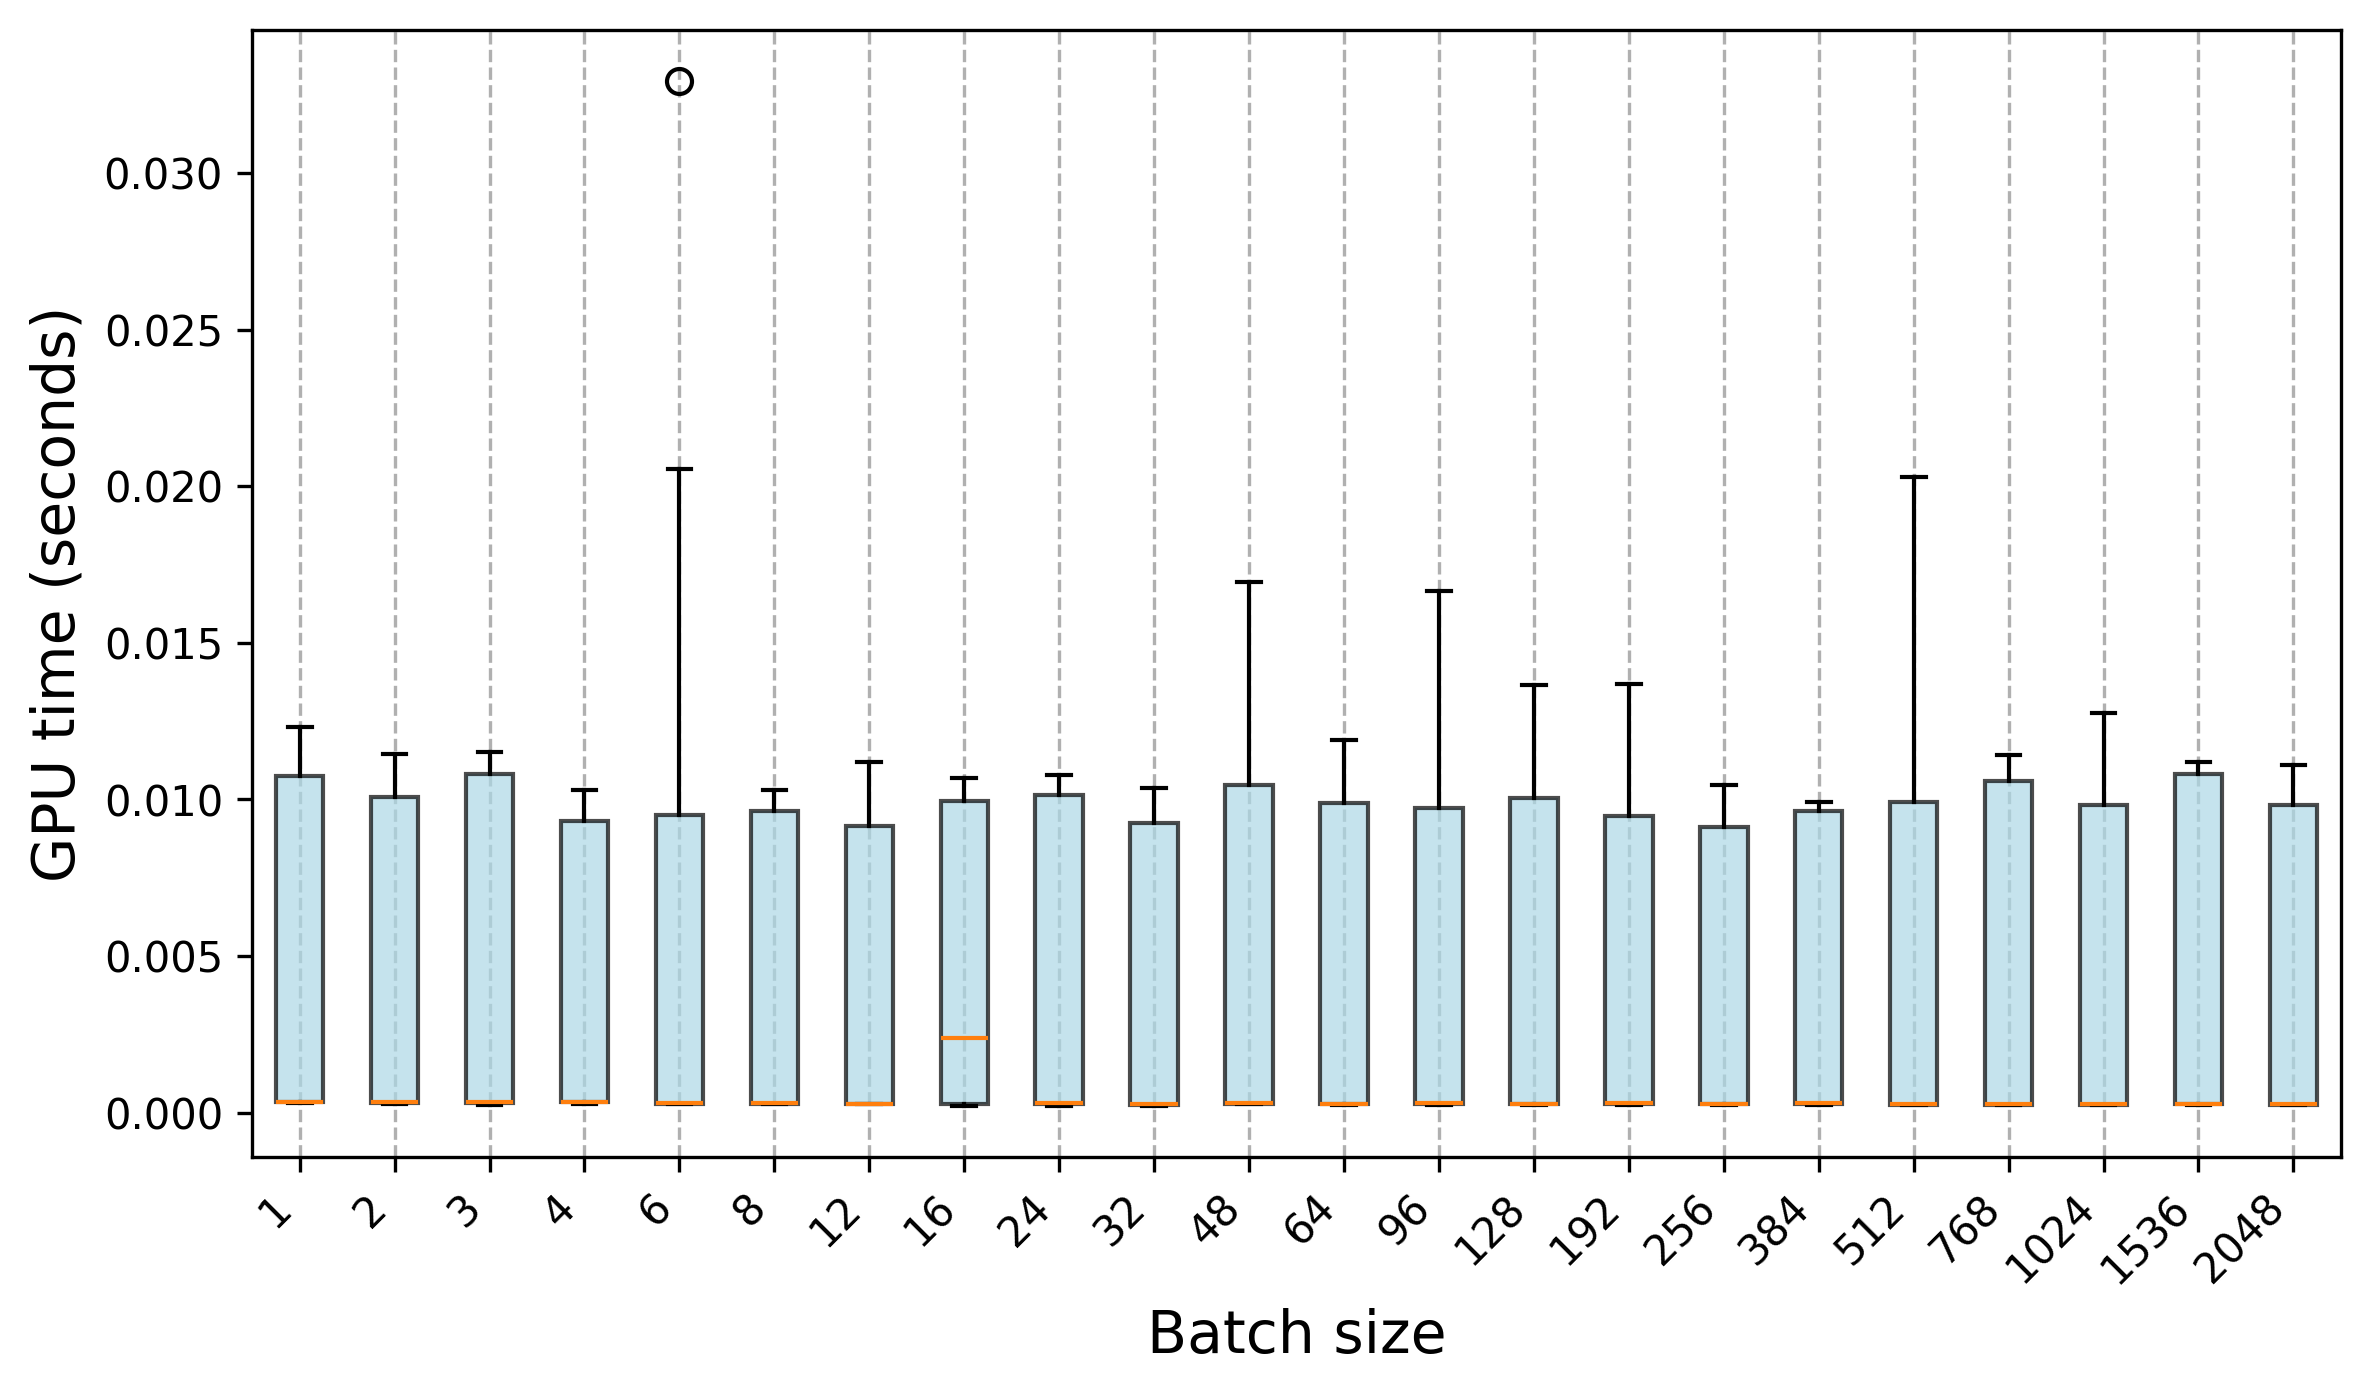

Data behind this chart, as committed beside it:
Trial, 1, 2, 3, 4, 6, 8, 12, 16, 24, 32, 48, 64, 96, 128, 192, 256, 384, 512, 768, 1024, 1536, 2048
0, 0.000325, 0.0003257, 0.0003286, 0.0003562, 0.0002832, 0.0002901, 0.0002886, 0.002403, 0.0002159, 0.0002844, 0.0002857, 0.0002894, 0.0002903, 0.000246, 0.0002936, 0.0002658, 0.0003019, 0.0002576, 0.0003158, 0.0002967, 0.0002462, 0.0002569
1, 0.0003206, 0.000345, 0.0003395, 0.0003188, 0.0002783, 0.0002928, 0.0002711, 0.0002619, 0.0002839, 0.000229, 0.0002902, 0.0003228, 0.0002725, 0.0002855, 0.0002665, 0.0002773, 0.0003212, 0.000242, 0.0002461, 0.0007305, 0.0002736, 0.000251
2, 0.0003202, 0.0002678, 0.0003143, 0.0003335, 0.000282, 0.0002746, 0.0002867, 0.0002852, 0.0002572, 0.0002665, 0.0002915, 0.0002872, 0.0003048, 0.0003016, 0.0002825, 0.0002769, 0.0003326, 0.0002352, 0.0002485, 0.0002459, 0.0002611, 0.0002911
3, 0.0003152, 0.0003734, 0.0003454, 0.0003379, 0.0002679, 0.0003012, 0.0002822, 0.000276, 0.0003164, 0.0003215, 0.0002789, 0.0002764, 0.0002719, 0.0002864, 0.0002782, 0.0002769, 0.0002758, 0.0002651, 0.0002361, 0.0002374, 0.0002562, 0.0002732
4, 0.0003294, 0.000318, 0.0002475, 0.0003798, 0.0002821, 0.0003047, 0.0002837, 0.0002542, 0.0002092, 0.0002517, 0.0003139, 0.0002684, 0.0003068, 0.0002719, 0.0002623, 0.0002488, 0.0002696, 0.000272, 0.0002618, 0.0002504, 0.0002942, 0.0002583
5, 0.0003403, 0.0003213, 0.0003092, 0.0003311, 0.0002754, 0.0002899, 0.0002862, 0.0002678, 0.0002837, 0.0002619, 0.0003087, 0.0002777, 0.0002974, 0.0002972, 0.0003036, 0.0002807, 0.0002725, 0.0002841, 0.0003059, 0.0002643, 0.0002668, 0.0002514
6, 0.0003137, 0.0003447, 0.0003185, 0.0003212, 0.000264, 0.004374, 0.0002775, 0.0002785, 0.0002902, 0.0002795, 0.000261, 0.0002743, 0.0003255, 0.0003084, 0.0002878, 0.0002827, 0.0003086, 0.0002408, 0.0002419, 0.0002493, 0.0002531, 0.000255
7, 0.0003431, 0.0003158, 0.000327, 0.0002745, 0.0002914, 0.0002671, 0.0002808, 0.0002209, 0.0002721, 0.0003047, 0.0003316, 0.0002552, 0.0002553, 0.0002954, 0.0002574, 0.0003173, 0.0002833, 0.0002855, 0.0002462, 0.0002845, 0.0002605, 0.0002481
8, 0.000353, 0.0003465, 0.0003192, 0.0003246, 0.00029, 0.0002638, 0.0002946, 0.0002054, 0.0002778, 0.0002073, 0.0002596, 0.0002548, 0.0003019, 0.0002559, 0.000296, 0.0002754, 0.0003019, 0.0002604, 0.000237, 0.000266, 0.0002742, 0.0002566
9, 0.0003543, 0.0003636, 0.0002928, 0.0002617, 0.0002867, 0.0002815, 0.0003201, 0.0003094, 0.0002551, 0.0002842, 0.0002714, 0.0002598, 0.0002872, 0.0002658, 0.0003079, 0.0003031, 0.0003233, 0.0002934, 0.0002701, 0.0002551, 0.0002808, 0.0002584
10, 0.01144, 0.01053, 0.01127, 0.009756, 0.02056, 0.009656, 0.009812, 0.009909, 0.01021, 0.01034, 0.01103, 0.01058, 0.009565, 0.0103, 0.01, 0.0101, 0.00983, 0.01139, 0.01052, 0.01016, 0.01084, 0.01085
11, 0.0109, 0.01011, 0.01087, 0.00897, 0.01621, 0.009653, 0.01081, 0.01003, 0.01016, 0.009229, 0.01115, 0.01029, 0.009426, 0.01022, 0.009889, 0.01038, 0.009907, 0.01067, 0.01078, 0.01064, 0.01088, 0.01054
12, 0.0123, 0.01146, 0.01151, 0.01021, 0.008918, 0.009782, 0.01075, 0.01046, 0.01006, 0.01035, 0.01695, 0.008841, 0.009833, 0.01082, 0.0137, 0.00905, 0.009654, 0.01105, 0.01141, 0.01012, 0.01117, 0.01017
13, 0.01085, 0.01098, 0.01121, 0.00934, 0.009446, 0.01031, 0.009939, 0.01019, 0.01002, 0.008858, 0.01052, 0.01189, 0.01027, 0.01007, 0.01002, 0.00916, 0.009836, 0.01082, 0.011, 0.00896, 0.01107, 0.009777
14, 0.01059, 0.0112, 0.01132, 0.009631, 0.03294, 0.009966, 0.00843, 0.009965, 0.01025, 0.01014, 0.01091, 0.01024, 0.009786, 0.01013, 0.008412, 0.01045, 0.009605, 0.01078, 0.01033, 0.01073, 0.01115, 0.01099
15, 0.01125, 0.01075, 0.01025, 0.01032, 0.00979, 0.009602, 0.0112, 0.009959, 0.01037, 0.009259, 0.01033, 0.01003, 0.01665, 0.01053, 0.009509, 0.01014, 0.009812, 0.011, 0.01099, 0.01038, 0.01038, 0.0102
16, 0.01057, 0.0106, 0.01123, 0.009815, 0.009538, 0.01018, 0.009527, 0.0107, 0.01044, 0.009804, 0.01054, 0.01016, 0.01038, 0.01001, 0.009293, 0.01023, 0.009352, 0.009595, 0.01099, 0.01049, 0.01074, 0.01064
17, 0.01092, 0.009518, 0.01085, 0.01013, 0.009815, 0.01021, 0.01034, 0.01051, 0.01036, 0.009733, 0.01688, 0.009406, 0.009872, 0.01045, 0.009645, 0.01027, 0.009753, 0.009594, 0.01108, 0.0108, 0.01088, 0.009854
18, 0.01098, 0.009944, 0.01065, 0.009979, 0.009665, 0.01007, 0.008731, 0.01001, 0.01079, 0.00983, 0.01055, 0.01071, 0.01102, 0.01366, 0.01013, 0.008647, 0.009861, 0.01003, 0.01063, 0.008759, 0.0112, 0.01108
19, 0.01079, 0.01122, 0.01131, 0.009243, 0.009616, 0.008885, 0.0093, 0.01008, 0.01039, 0.009999, 0.01022, 0.01057, 0.01043, 0.00979, 0.01045, 0.01009, 0.009808, 0.02029, 0.0106, 0.01276, 0.01087, 0.00974
20, 0.0003316, 0.0003379, 0.0003356, 0.0003259, 0.0003009, 0.0002953, 0.0002797, 0.002478, 0.0002928, 0.0002273, 0.000289, 0.0002641, 0.0002514, 0.0002539, 0.0002625, 0.0002679, 0.0002597, 0.0002445, 0.0002785, 0.0002746, 0.0002708, 0.0002591
21, 0.0003068, 0.0003569, 0.0003392, 0.0002973, 0.0002865, 0.0002883, 0.0002685, 0.0002764, 0.0002996, 0.0002688, 0.0002776, 0.0002684, 0.0002824, 0.0002774, 0.0002806, 0.0002483, 0.0002668, 0.0002339, 0.0002944, 0.0002734, 0.0002888, 0.0002889
22, 0.0003439, 0.0002889, 0.0002876, 0.0003111, 0.000283, 0.000299, 0.0002919, 0.0002225, 0.0002884, 0.0003193, 0.0003254, 0.0002495, 0.0002519, 0.0002784, 0.001671, 0.0002882, 0.0002807, 0.0002475, 0.0002552, 0.0002886, 0.0002925, 0.0002507
23, 0.001109, 0.0003314, 0.0003229, 0.0003413, 0.0002919, 0.0002874, 0.0002787, 0.000309, 0.0002823, 0.0002468, 0.0002948, 0.000292, 0.0002485, 0.0002618, 0.0002715, 0.000284, 0.0002733, 0.0002833, 0.0002772, 0.0002598, 0.0003215, 0.0002555
24, 0.0003642, 0.0002826, 0.0003173, 0.0003345, 0.0002943, 0.0003068, 0.0002945, 0.00261, 0.0002959, 0.0002309, 0.0003382, 0.0002926, 0.0002464, 0.0002667, 0.0002617, 0.0002818, 0.0002879, 0.000281, 0.000277, 0.0002552, 0.0002758, 0.0002642
25, 0.0003139, 0.0002944, 0.0002696, 0.0003517, 0.0002753, 0.0002807, 0.0002814, 0.0002965, 0.0003124, 0.0002478, 0.0002723, 0.0002492, 0.0002654, 0.0002648, 0.0002626, 0.0002574, 0.0002785, 0.0002408, 0.0002545, 0.0002437, 0.0002846, 0.0002566
26, 0.0003506, 0.0003512, 0.0003207, 0.0002943, 0.0002875, 0.0002912, 0.0002891, 0.002542, 0.0003147, 0.0002141, 0.0003272, 0.0002359, 0.0002575, 0.000258, 0.0002744, 0.0002683, 0.0002594, 0.0003066, 0.0002654, 0.0002682, 0.0003114, 0.0002694
27, 0.0003467, 0.0003516, 0.0003395, 0.0003387, 0.0002944, 0.0002955, 0.0002815, 0.002537, 0.0002825, 0.0002429, 0.0003102, 0.0002722, 0.0002827, 0.000258, 0.0002583, 0.0002634, 0.0002755, 0.0002335, 0.0002979, 0.0002628, 0.0002605, 0.0002623
28, 0.0003437, 0.0003314, 0.0003056, 0.0003525, 0.0002973, 0.004451, 0.0002998, 0.002366, 0.0003022, 0.0002216, 0.0002807, 0.0002722, 0.000251, 0.0002401, 0.000279, 0.0002795, 0.0002404, 0.000282, 0.0002962, 0.000284, 0.0002863, 0.0002876
29, 0.0003358, 0.0002674, 0.0002551, 0.0003453, 0.0002886, 0.0002808, 0.0002788, 0.002374, 0.0003165, 0.0002562, 0.0002902, 0.0002709, 0.0002626, 0.0002501, 0.0002644, 0.0002867, 0.0003134, 0.0002473, 0.0002588, 0.0002439, 0.0002811, 0.0002531
